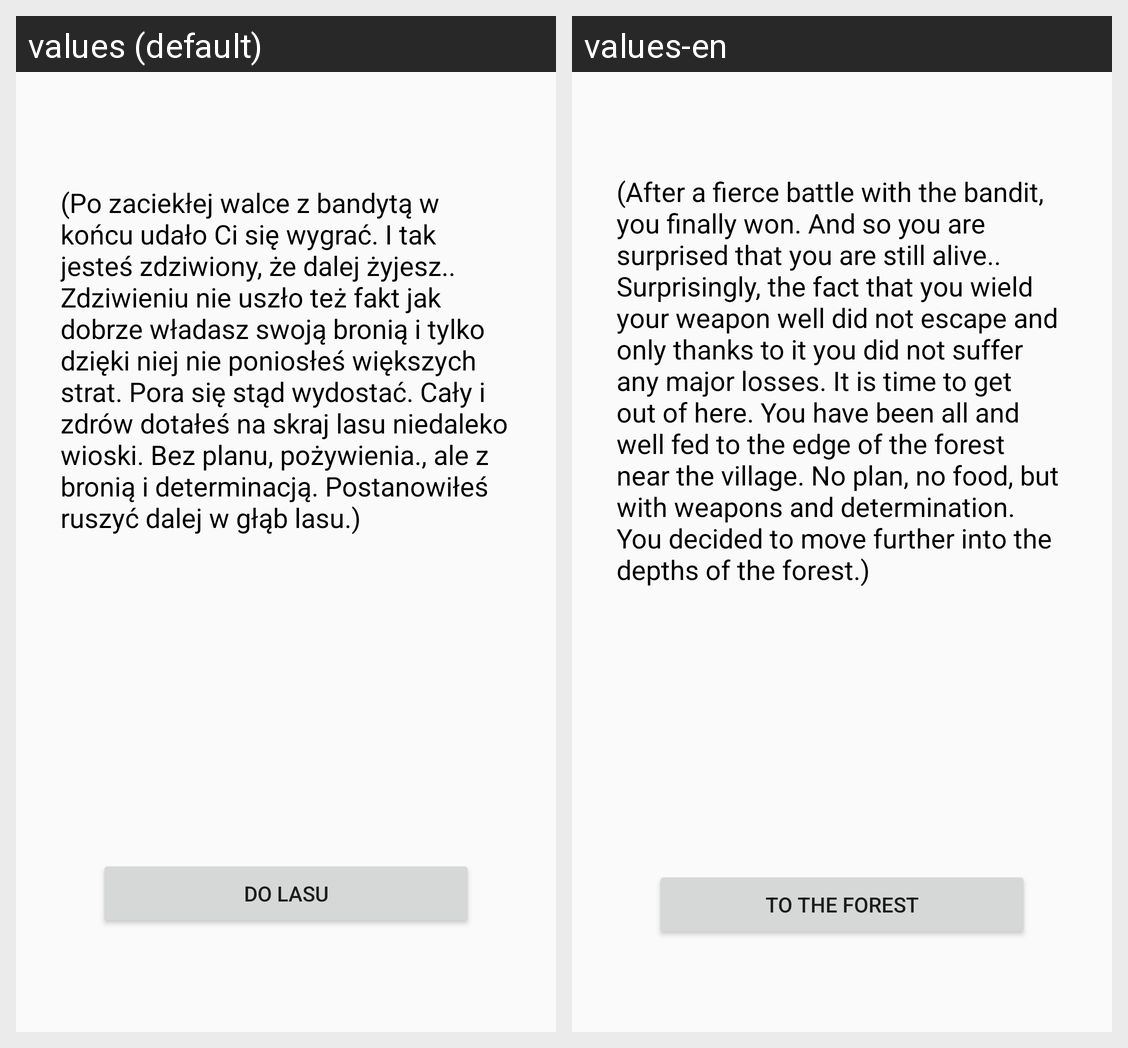

Here is an Android app screen in its default locale and in the app's own translations. Write out the translated-string differences for the strings that appear on this screen.
Android screen res/layout/activity_bt111111.xml rendered under 2 locales, left to right: values (default), values-en. Device: Nexus 5 (rendered at 1080×1920; each locale shown at half size, 540×960, under a caption strip naming it); theme AppTheme.
Strings drawn on this screen, with the default value and each locale's value (text and hints the layout hard-codes, and strings that could not be matched under every locale, appear in the picture but are not listed):

win_fight
  values: (Po zaciekłej walce z bandytą w końcu udało Ci się wygrać. I tak jesteś zdziwiony, że dalej żyjesz.. Zdziwieniu nie uszło też fakt jak dobrze władasz swoją bronią i tylko dzięki niej nie poniosłeś większych strat. Pora się stąd wydostać. Cały i zdrów dotałeś na skraj lasu niedaleko wioski. Bez planu, pożywienia., ale z bronią i determinacją. Postanowiłeś ruszyć dalej w głąb lasu.)
  values-en: (After a fierce battle with the bandit, you finally won. And so you are surprised that you are still alive.. Surprisingly, the fact that you wield your weapon well did not escape and only thanks to it you did not suffer any major losses. It is time to get out of here. You have been all and well fed to the edge of the forest near the village. No plan, no food, but with weapons and determination. …[clipped]

to_the_forest
  values: Do Lasu
  values-en: To the forest
